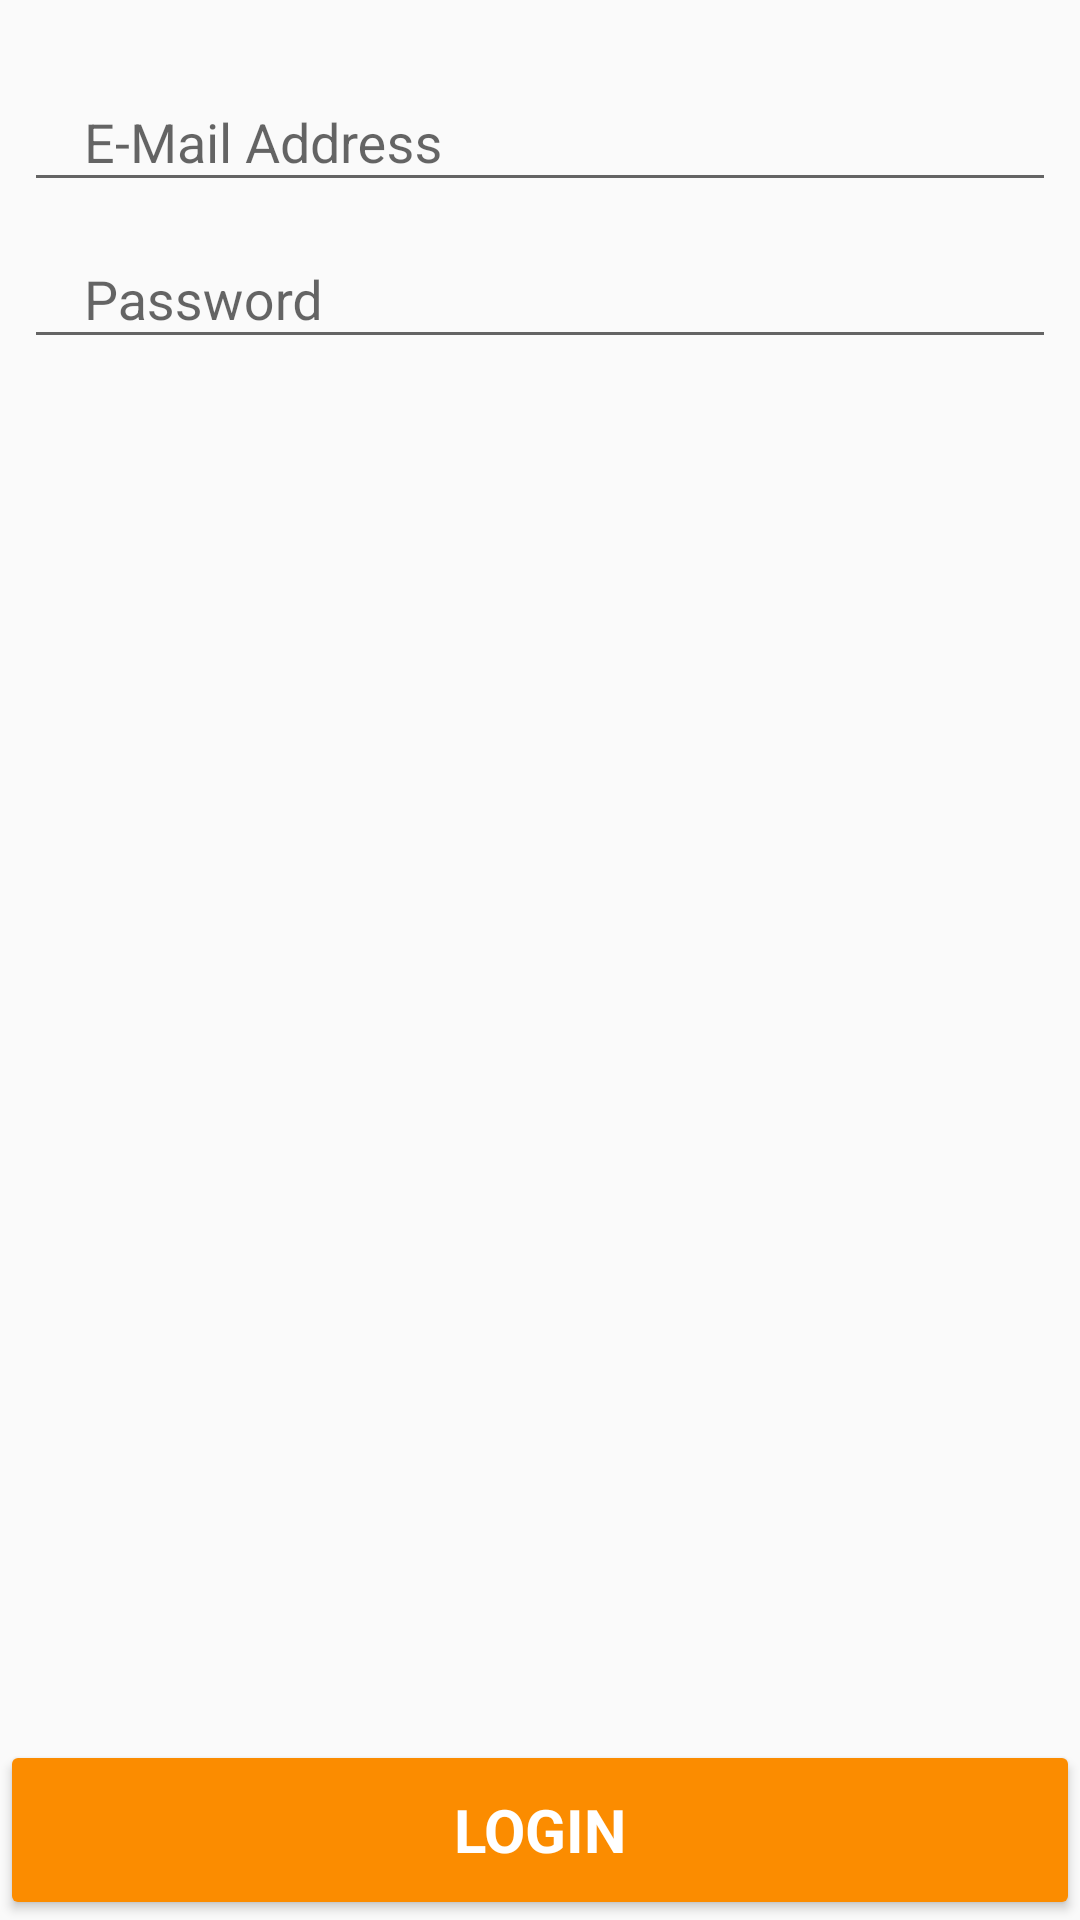

This screen was rendered from an Android layout file. Write that file and the resources it references.
<!-- AndroidManifest.xml: activity theme AppTheme.NoActionBar -->
<!-- res/layout/activity_login.xml -->
<?xml version="1.0" encoding="utf-8"?>
<android.support.constraint.ConstraintLayout xmlns:android="http://schemas.android.com/apk/res/android"
    xmlns:app="http://schemas.android.com/apk/res-auto"
    xmlns:tools="http://schemas.android.com/tools"
    android:layout_width="match_parent"
    android:layout_height="match_parent"
    tools:context="com.cloudwalkdigital.validateapp.LoginActivity">

    <FrameLayout
        android:layout_width="0dp"
        android:layout_height="wrap_content"
        android:layout_gravity="center"
        app:layout_constraintHorizontal_bias="0.0"
        app:layout_constraintLeft_toLeftOf="parent"
        app:layout_constraintRight_toRightOf="parent"
        app:layout_constraintTop_toTopOf="parent"
        android:id="@+id/frameLayout">

        <ImageView
            android:id="@+id/background"
            android:layout_width="match_parent"
            android:layout_height="match_parent"
            android:adjustViewBounds="true"
            android:scaleType="fitXY"
            android:src="@drawable/login_background" />

        <ImageView
            android:id="@+id/logo"
            android:layout_width="match_parent"
            android:layout_height="wrap_content"
            android:adjustViewBounds="true"
            android:scaleType="centerInside"
            android:src="@drawable/login_logo_with_subtitle" />

    </FrameLayout>

    <android.support.design.widget.TextInputLayout
        android:layout_width="0dp"
        android:layout_height="wrap_content"
        android:layout_marginRight="8dp"
        app:layout_constraintRight_toRightOf="parent"
        android:layout_marginLeft="8dp"
        app:layout_constraintLeft_toLeftOf="parent"
        app:layout_constraintHorizontal_bias="1.0"
        android:layout_marginTop="15dp"
        app:layout_constraintTop_toBottomOf="@+id/frameLayout"
        android:id="@+id/textInputLayout"
        android:layout_marginStart="8dp"
        android:layout_marginEnd="8dp">

        <EditText
            android:id="@+id/email_text"
            android:layout_width="match_parent"
            android:layout_height="wrap_content"
            android:fontFamily="sans-serif"
            android:hint="@string/prompt_email"
            android:inputType="textEmailAddress"
            android:nextFocusDown="@+id/et_password"
            android:paddingLeft="20dp"
            android:paddingRight="20dp"
            android:typeface="normal" />

    </android.support.design.widget.TextInputLayout>

    <android.support.design.widget.TextInputLayout
        android:layout_width="0dp"
        android:layout_height="wrap_content"
        app:layout_constraintTop_toBottomOf="@+id/textInputLayout"
        android:layout_marginRight="8dp"
        app:layout_constraintRight_toRightOf="parent"
        android:layout_marginLeft="8dp"
        app:layout_constraintLeft_toLeftOf="parent"
        android:id="@+id/textInputLayout2"
        android:layout_marginStart="8dp"
        android:layout_marginEnd="8dp">

        <EditText
            android:id="@+id/password_text"
            android:layout_width="match_parent"
            android:layout_height="wrap_content"
            android:layout_weight="1"
            android:fontFamily="sans-serif"
            android:hint="@string/prompt_password"
            android:inputType="textPassword"
            android:maxLines="1"
            android:paddingLeft="20dp"
            android:paddingRight="20dp"
            android:typeface="normal" />
    </android.support.design.widget.TextInputLayout>


    <Button
        android:id="@+id/btn_log_in"
        android:layout_width="0dp"
        android:layout_height="60dp"
        android:layout_gravity="bottom"
        android:layout_marginTop="8dp"
        android:fontFamily="sans-serif"
        android:text="LOGIN"
        android:textAllCaps="false"
        android:textSize="20sp"
        android:textStyle="bold"
        android:theme="@style/PrimaryButton"
        android:typeface="monospace"
        app:layout_constraintBottom_toBottomOf="parent"
        app:layout_constraintHorizontal_bias="0.0"
        app:layout_constraintLeft_toLeftOf="parent"
        app:layout_constraintRight_toRightOf="parent"
        app:layout_constraintTop_toBottomOf="@+id/textInputLayout2"
        app:layout_constraintVertical_bias="1.0" />

</android.support.constraint.ConstraintLayout>
<!-- resources referenced by this layout -->
<resources>
  <string name="prompt_email">E-Mail Address</string>
  <string name="prompt_password">Password</string>
  <style name="PrimaryButton" parent="CustomButtons">
          <item name="colorControlHighlight">@color/colorAccent</item>
          <item name="colorButtonNormal">@color/orange_600</item>
      </style>
  <style name="AppTheme.NoActionBar">
          <item name="android:windowActionBar">false</item>
          <item name="windowActionBar">false</item>
          <item name="windowNoTitle">true</item>
      </style>
  <style name="CustomButtons" parent="Theme.AppCompat.Light">
          <item name="android:textColor">@color/white</item>
      </style>
  <color name="colorAccent">#F57E20 </color>
  <color name="orange_600">#fb8c00</color>
  <color name="white">#FFFFFF</color>
</resources>
